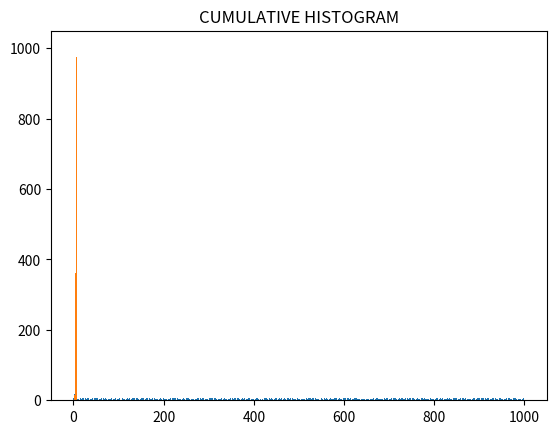

Source code (Python):
import matplotlib.pyplot as plt
import numpy as np

# Use numpy to generate a bunch of random data in a bell curve around 5.
n = 5 + np.random.randn(1000)

m = [m for m in range(len(n))]
plt.bar(m, n)
plt.title("RAW DATA")
plt.show()

plt.hist(n, bins=10)
plt.title("HISTOGRAM")
plt.show()

plt.hist(n, cumulative=True, bins=20)
plt.title("CUMULATIVE HISTOGRAM")
plt.show()
